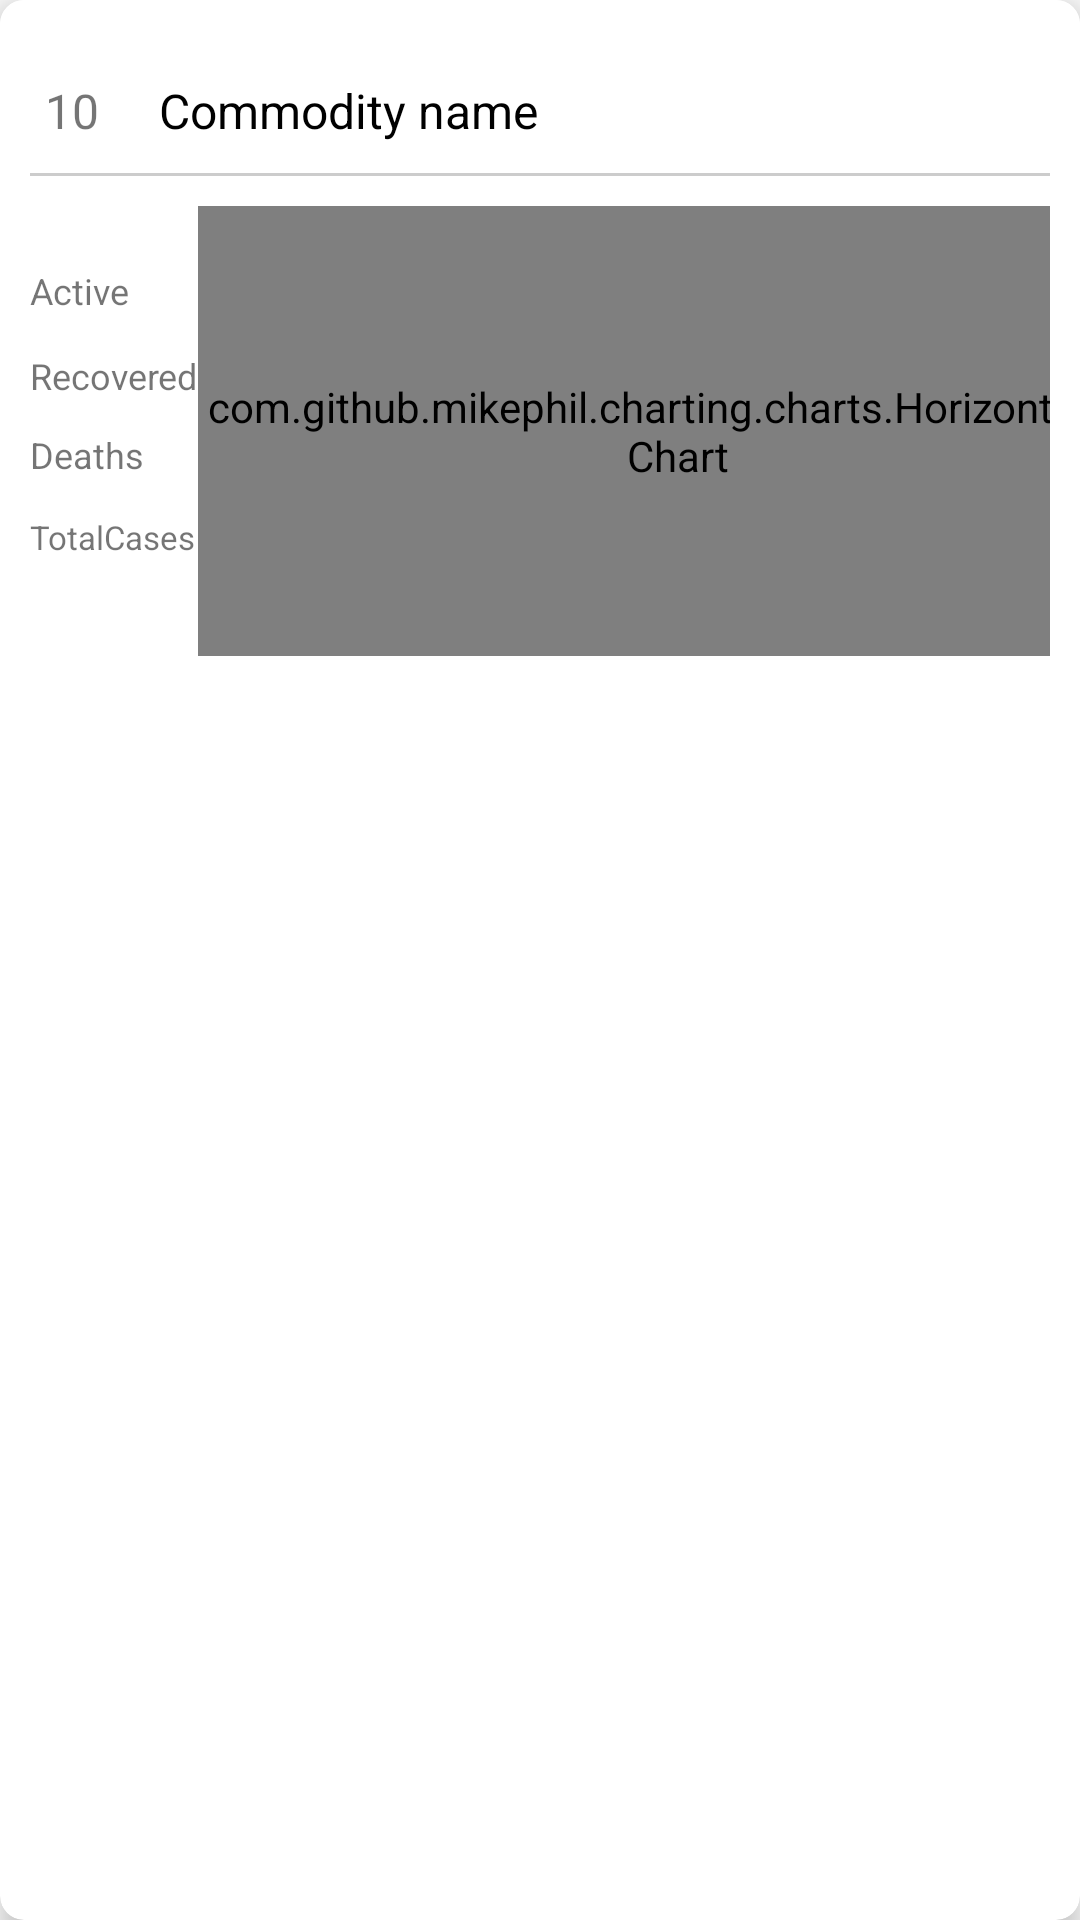

Reconstruct the res/layout file that produces this screen, plus the resources it refers to.
<!-- AndroidManifest.xml: application theme AppTheme -->
<!-- res/layout/designoflive.xml -->
<?xml version="1.0" encoding="utf-8"?>
<androidx.cardview.widget.CardView xmlns:android="http://schemas.android.com/apk/res/android"
    android:layout_width="match_parent"
    android:layout_height="wrap_content"
    xmlns:app="http://schemas.android.com/apk/res-auto"
    android:layout_margin="8dp"
    app:cardElevation="5dp"
    app:cardCornerRadius="8dp"
    android:id="@+id/gallery_cardView">

    <RelativeLayout
        android:id ="@+id/layout1"
        android:layout_width="match_parent"
        android:gravity="center"
        android:paddingTop="16dp"
        android:paddingBottom="0dp"
        android:paddingRight="10dp"
        android:paddingLeft="10dp"
        android:layout_height="wrap_content"
        android:background="#FFF">
        <LinearLayout
            android:layout_width="match_parent"
            android:layout_height="wrap_content"
            android:id="@+id/linearcount"
            >

        <TextView
            android:id="@+id/count_country"
            android:layout_width="wrap_content"
            android:layout_height="wrap_content"
            android:layout_alignLeft="@id/cardView_countryname"
            android:text="10"
            android:textSize="16sp"
            android:layout_marginTop="10dp"
            android:layout_marginLeft="5dp"
            ></TextView>

        <TextView
            android:id="@+id/cardView_countryname"
            android:layout_alignParentTop="true"
            android:layout_width="match_parent"
            android:layout_height="wrap_content"
            android:layout_marginTop="10dp"
            android:layout_marginLeft="20dp"
            android:text="Commodity name "
            android:textColor="#000000"
            android:textAppearance="?attr/textAppearanceListItem"
            android:textSize="16sp"
            />
        </LinearLayout>

        <View
            android:id="@+id/cardView_view"
            android:layout_width="match_parent"
            android:layout_height="1dp"
            android:background="#CCCCCC"
            android:layout_marginTop="10dp"
            android:layout_below="@+id/linearcount"
            />
        <LinearLayout
            android:layout_width="match_parent"
            android:layout_height="wrap_content"
            android:layout_below="@+id/cardView_view"
            android:layout_marginBottom="10dp"
            >
            <LinearLayout
                android:layout_width="wrap_content"
                android:layout_height="match_parent"
                android:orientation="vertical"
                android:layout_marginTop="15dp">

                <TextView
                    android:layout_width="match_parent"
                    android:layout_height="wrap_content"
                    android:text="Active"
                    android:layout_marginTop="15dp"
                    android:textSize="12sp"
                    >
                </TextView>
                <TextView
                    android:layout_width="match_parent"
                    android:layout_height="wrap_content"
                    android:text="Recovered"
                    android:layout_marginTop="12dp"
                    android:textSize="12sp"
                    >
                </TextView>
                <TextView
                    android:layout_width="match_parent"
                    android:layout_height="wrap_content"
                    android:text="Deaths"
                    android:layout_marginTop="10dp"
                    android:textSize="12sp"
                    >
                </TextView>
                <TextView
                    android:layout_width="match_parent"
                    android:layout_height="wrap_content"
                    android:text="TotalCases"
                    android:layout_marginTop="12dp"
                    android:textSize="11sp"
                    >
                </TextView>

            </LinearLayout>

        <com.github.mikephil.charting.charts.HorizontalBarChart
            android:layout_marginTop="10dp"
            android:id="@+id/skill_rating_chart"
            android:layout_width="320dp"
            android:layout_height="150dp" />
        </LinearLayout>
    </RelativeLayout>

</androidx.cardview.widget.CardView>
<!-- resources referenced by this layout -->
<resources>
  <style name="AppTheme" parent="Theme.AppCompat.Light.DarkActionBar">
          
          <item name="colorPrimary">@color/colorPrimary</item>
          <item name="colorPrimaryDark">@color/colorPrimaryDark</item>
          <item name="colorAccent">@color/colorAccent</item>
      </style>
  <color name="colorPrimary">#A2213C</color>
  <color name="colorPrimaryDark">#8F0A25</color>
  <color name="colorAccent">#CA020B</color>
</resources>
